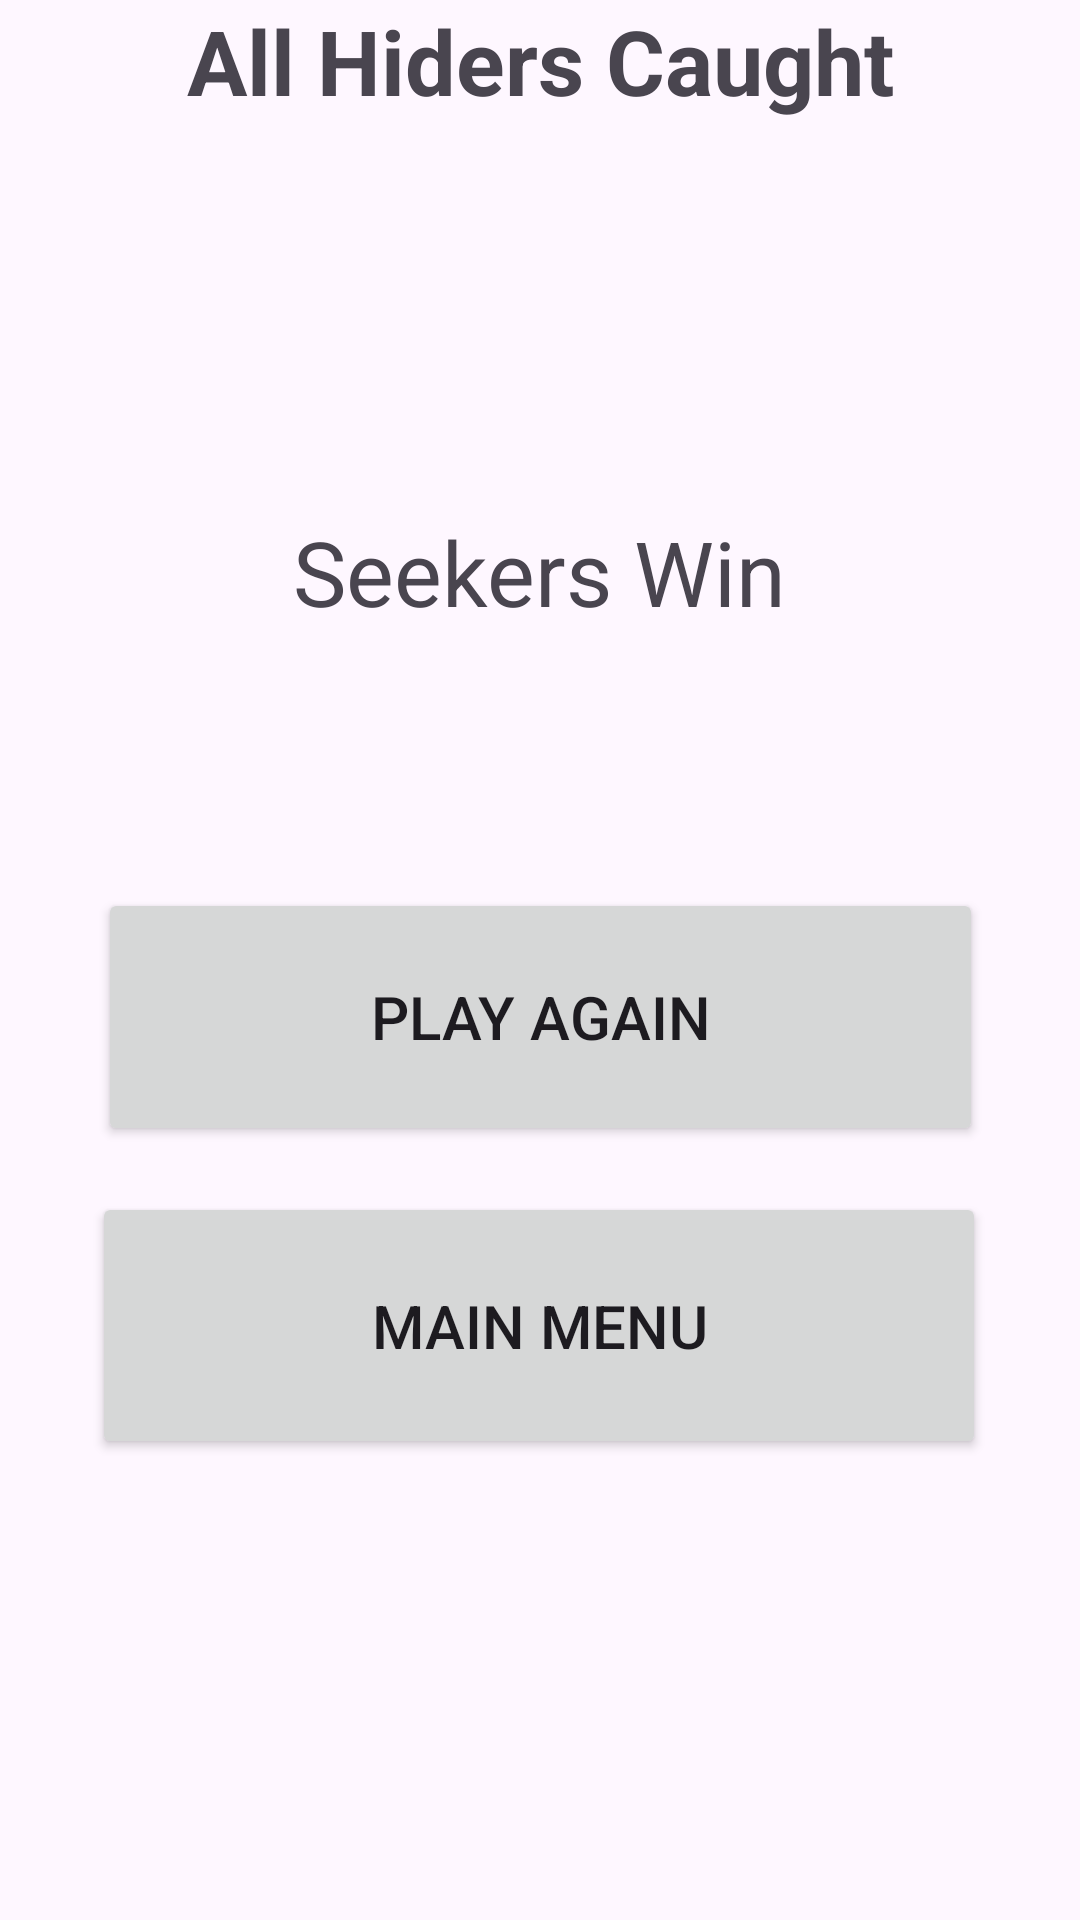

Here is an Android app screen rendered from its layout file. Give the layout XML and the strings, colors and styles it references.
<!-- AndroidManifest.xml: application theme Theme.HideAndSeek -->
<!-- res/layout/seeker_win.xml -->
<?xml version="1.0" encoding="utf-8"?>
<androidx.constraintlayout.widget.ConstraintLayout xmlns:android="http://schemas.android.com/apk/res/android"
    xmlns:app="http://schemas.android.com/apk/res-auto"
    xmlns:tools="http://schemas.android.com/tools"
    android:layout_width="match_parent"
    android:layout_height="match_parent"
    tools:context=".SeekerWin">

    <TextView
        android:id="@+id/gameEndHeader"
        android:layout_width="wrap_content"
        android:layout_height="wrap_content"
        android:text="All Hiders Caught"
        android:textSize="30sp"
        android:textStyle="bold"
        app:layout_constraintEnd_toEndOf="parent"
        app:layout_constraintStart_toStartOf="parent"
        app:layout_constraintTop_toTopOf="parent" />

    <Button
        android:id="@+id/btnMainMenu"
        android:layout_width="298dp"
        android:layout_height="89dp"
        android:text="Main Menu"
        android:textAlignment="center"
        android:textSize="20sp"
        app:layout_constraintBottom_toBottomOf="parent"
        app:layout_constraintEnd_toEndOf="parent"
        app:layout_constraintHorizontal_bias="0.495"
        app:layout_constraintStart_toStartOf="parent"
        app:layout_constraintTop_toTopOf="parent"
        app:layout_constraintVertical_bias="0.721" />

    <Button
        android:id="@+id/btnPlayAgain"
        android:layout_width="295dp"
        android:layout_height="86dp"
        android:text="Play Again"
        android:textAlignment="center"
        android:textSize="20sp"
        app:layout_constraintBottom_toBottomOf="parent"
        app:layout_constraintEnd_toEndOf="parent"
        app:layout_constraintStart_toStartOf="parent"
        app:layout_constraintTop_toTopOf="parent"
        app:layout_constraintVertical_bias="0.534" />

    <TextView
        android:id="@+id/winnerText"
        android:layout_width="wrap_content"
        android:layout_height="wrap_content"
        android:layout_marginStart="123dp"
        android:layout_marginTop="130dp"
        android:layout_marginEnd="123dp"
        android:text="Seekers Win"
        android:textSize="30sp"
        app:layout_constraintEnd_toEndOf="parent"
        app:layout_constraintStart_toStartOf="parent"
        app:layout_constraintTop_toBottomOf="@+id/gameEndHeader" />

</androidx.constraintlayout.widget.ConstraintLayout>
<!-- resources referenced by this layout -->
<resources>
  <style name="Theme.HideAndSeek" parent="Base.Theme.HideAndSeek" />
  <style name="Base.Theme.HideAndSeek" parent="Theme.Material3.DayNight.NoActionBar">
          
          
      </style>
</resources>
